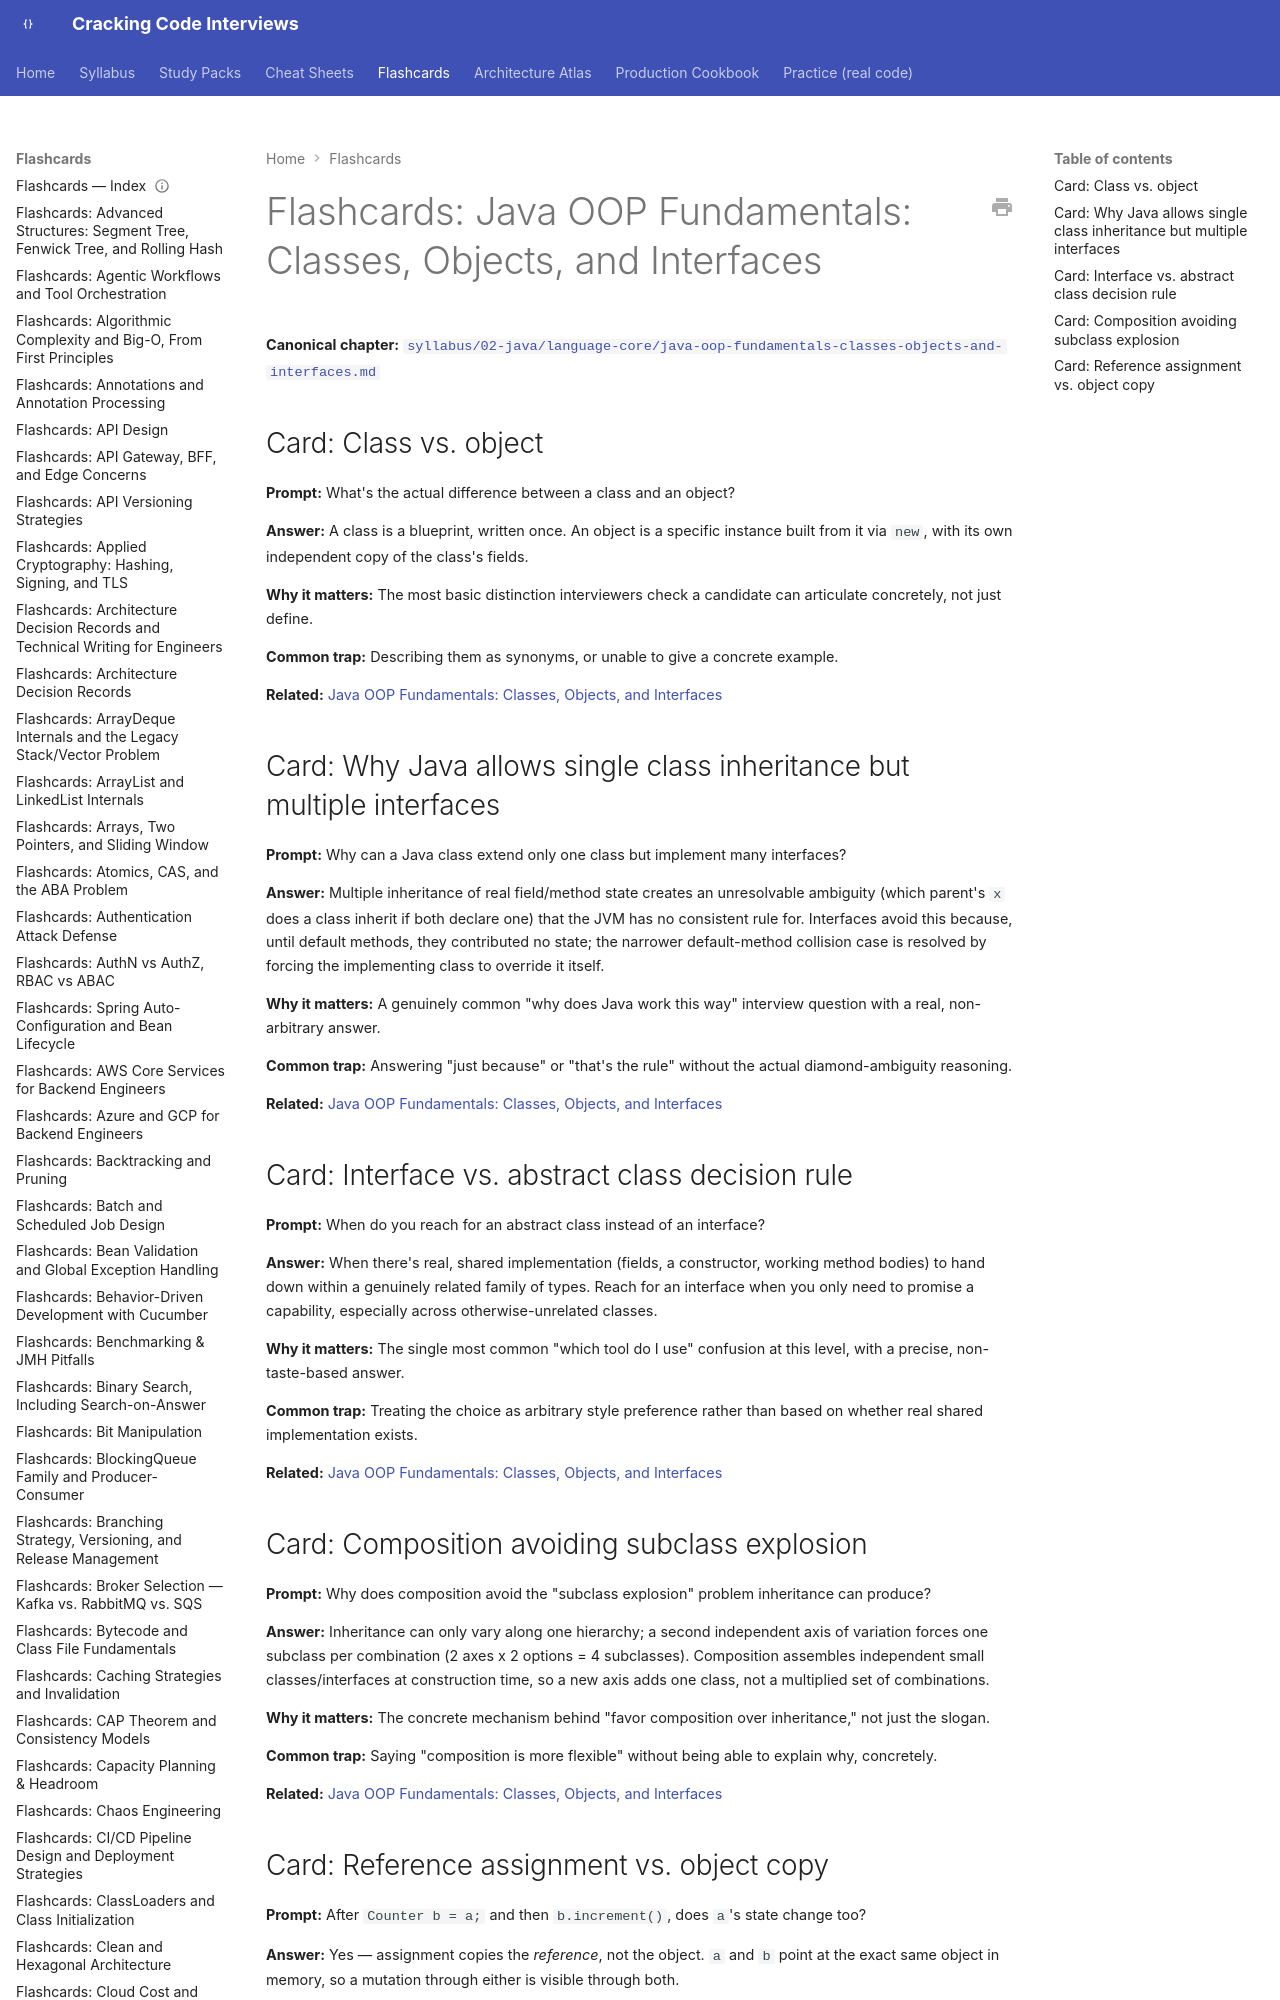

repository: JuanMelendres/cracking-code-interviews · page: flashcards/java-oop-fundamentals-classes-objects-and-interfaces/index.html · generator: mkdocs

---
title: "Flashcards: Java OOP Fundamentals: Classes, Objects, and Interfaces"
slug: java-oop-fundamentals-classes-objects-and-interfaces
document_type: flashcard-deck
domain: 02-java
topic_id: T-2201
canonical: ../syllabus/02-java/language-core/java-oop-fundamentals-classes-objects-and-interfaces.md
last_updated: 2026-09-07
---
